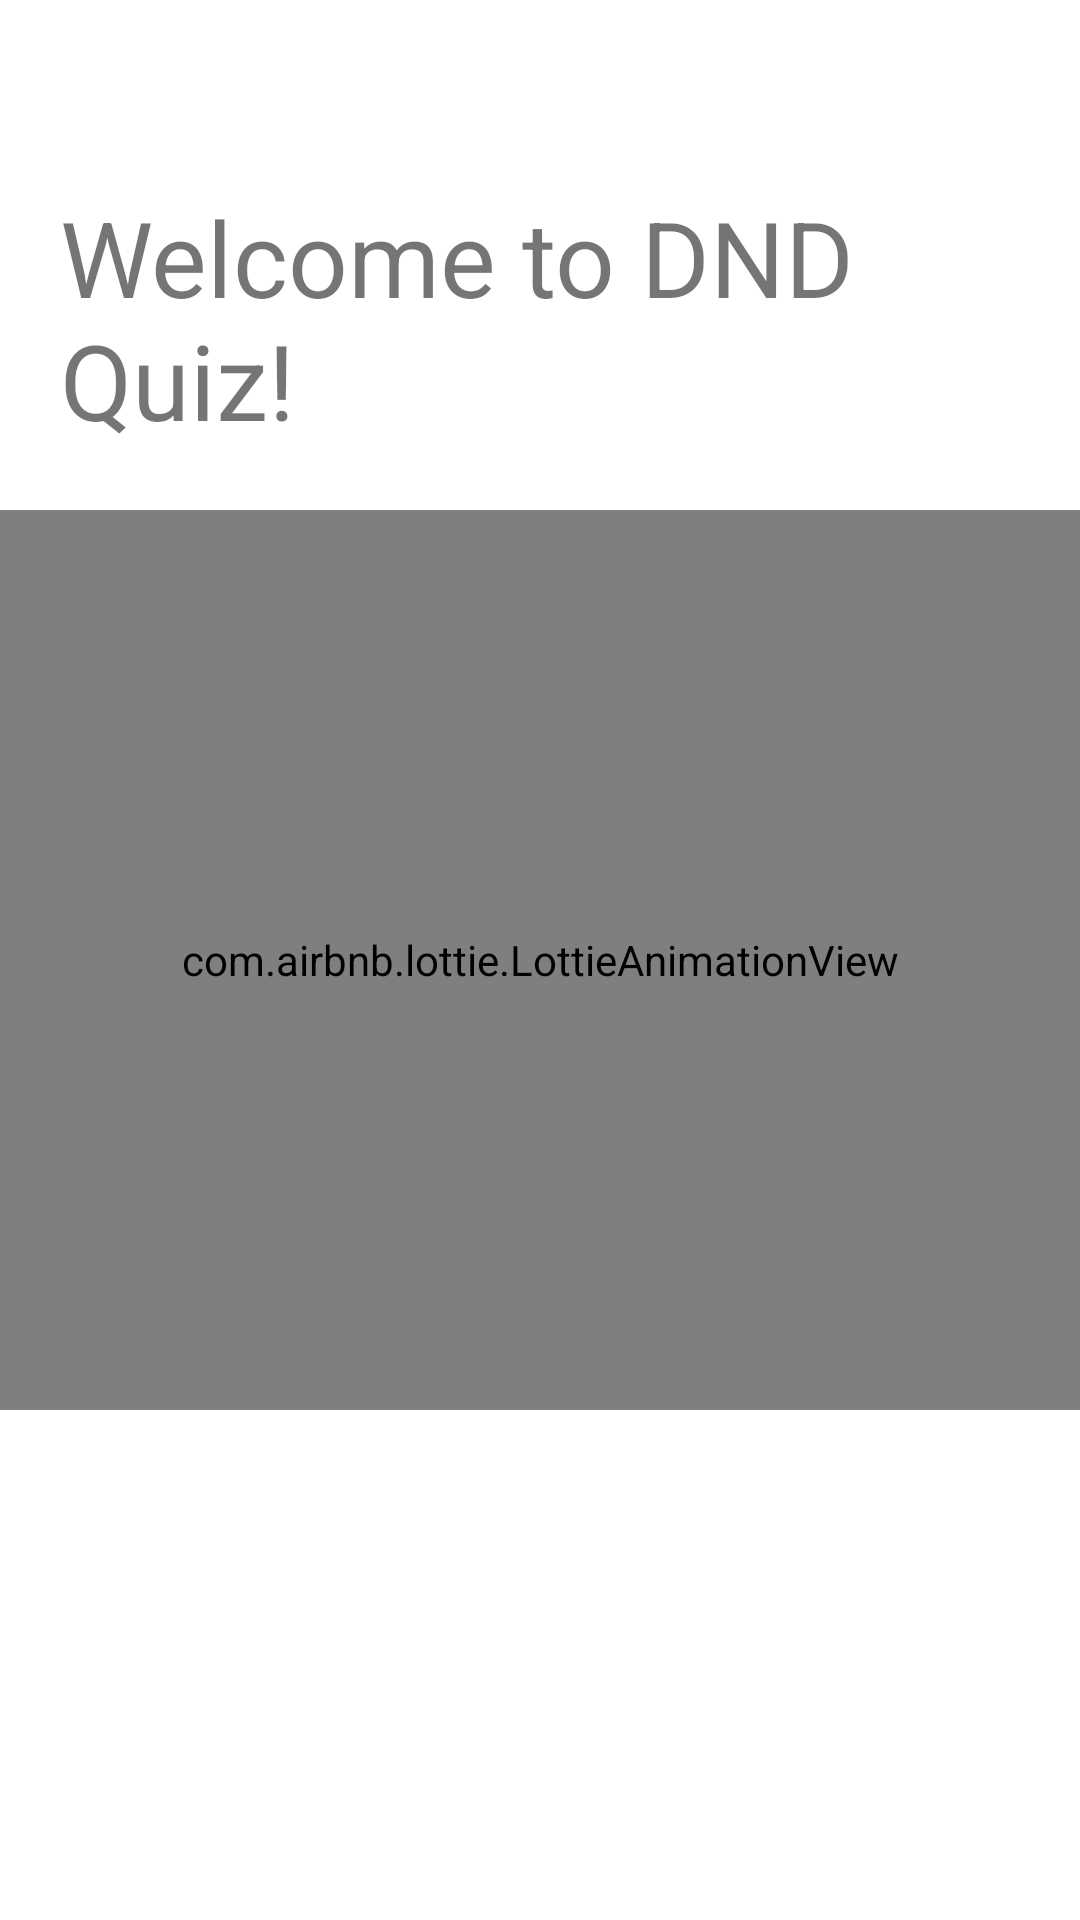

Write the Android layout XML for this screen, with the resource values it uses.
<!-- AndroidManifest.xml: application theme Theme.DndQuiz -->
<!-- res/layout/activity_splash_screen.xml -->
<?xml version="1.0" encoding="utf-8"?>
<RelativeLayout xmlns:android="http://schemas.android.com/apk/res/android"
    xmlns:app="http://schemas.android.com/apk/res-auto"
    xmlns:tools="http://schemas.android.com/tools"
    android:id="@+id/main"
    android:layout_width="match_parent"
    android:layout_height="match_parent"
    tools:context=".splashScreen">

    <TextView
        android:id="@+id/appname"
        android:layout_width="wrap_content"
        android:layout_height="wrap_content"
        android:layout_above="@+id/lottie"
        android:layout_alignParentStart="true"
        android:layout_alignParentEnd="true"

        android:layout_margin="20dp"
        android:layout_marginStart="39dp"
        android:layout_marginTop="20dp"
        android:layout_marginEnd="39dp"
        android:layout_marginBottom="149dp"
        android:text="Welcome to DND Quiz!"
        android:textSize="35sp" />

    <com.airbnb.lottie.LottieAnimationView
        android:layout_width="400dp"
        android:layout_height="300dp"
        android:layout_centerInParent="true"
        android:id="@+id/lottie"
        app:lottie_rawRes="@raw/lottie"

        />

</RelativeLayout>
<!-- resources referenced by this layout -->
<resources>
  <style name="Theme.DndQuiz" parent="Theme.MaterialComponents.DayNight.DarkActionBar">
          
          <item name="colorPrimary">@color/purple_500</item>
          <item name="colorPrimaryVariant">@color/purple_700</item>
          <item name="colorOnPrimary">@color/white</item>
          
          <item name="colorSecondary">@color/teal_200</item>
          <item name="colorSecondaryVariant">@color/teal_700</item>
          <item name="colorOnSecondary">@color/black</item>
          
          <item name="android:statusBarColor">?attr/colorPrimaryVariant</item>
          
      </style>
  <!-- not gathered from this repository: default colours our renderer supplied (Android Studio template values) -->
  <color name="purple_500">#FF6200EE</color>
  <color name="purple_700">#FF3700B3</color>
  <color name="teal_200">#FF03DAC5</color>
  <color name="teal_700">#FF018786</color>
  <color name="black">#FF000000</color>
  <color name="white">#FFFFFFFF</color>
</resources>
